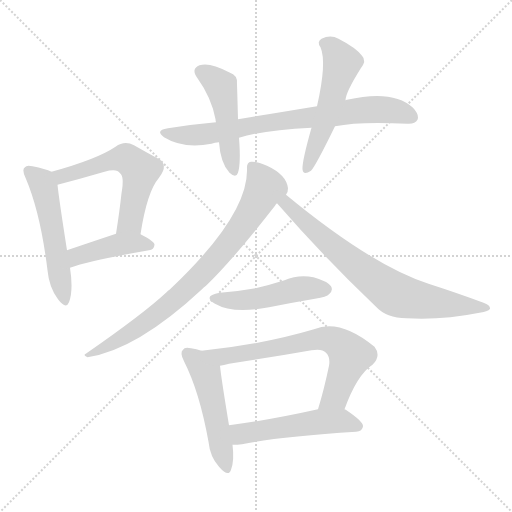
t = 0.00 s
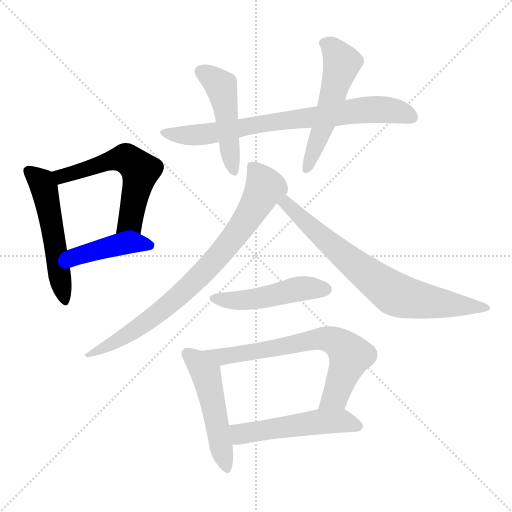
t = 1.79 s
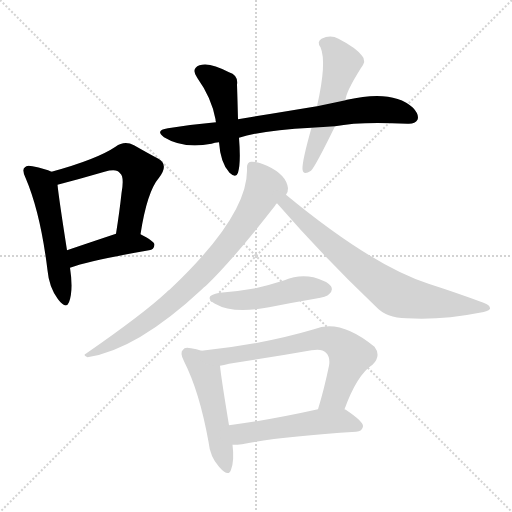
t = 3.57 s
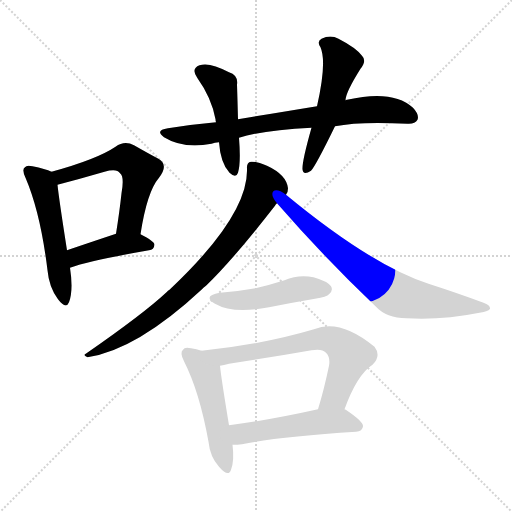
t = 5.36 s
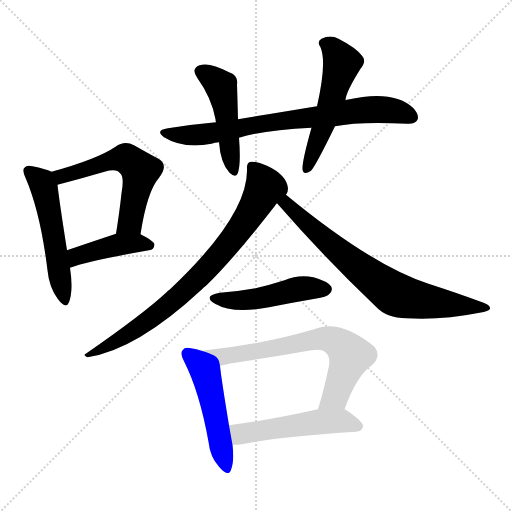
t = 7.14 s
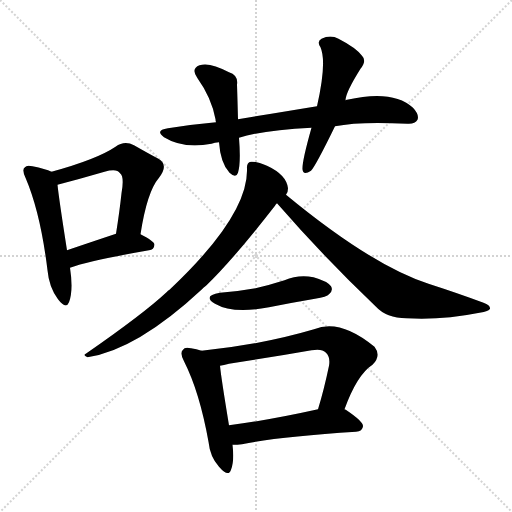
t = 8.93 s

The animated SVG that drew these frames (rendered in a browser with its animation timeline set to each time). Animation: 12 CSS @keyframes rules; one cycle of 8.93 s.

<svg version="1.1" viewBox="0 0 1024 1024" xmlns="http://www.w3.org/2000/svg">
  <g stroke="lightgray" stroke-dasharray="1,1" stroke-width="1" transform="scale(4, 4)">
    <line x1="0" y1="0" x2="256" y2="256"></line>
    <line x1="256" y1="0" x2="0" y2="256"></line>
    <line x1="128" y1="0" x2="128" y2="256"></line>
    <line x1="0" y1="128" x2="256" y2="128"></line>
  </g>
<g transform="scale(1, -1) translate(0, -900)">
   <style type="text/css">
    @keyframes keyframes0 {
      from {
       stroke: blue;
       stroke-dashoffset: 527;
       stroke-width: 128;
       }
       63% {
       animation-timing-function: step-end;
       stroke: blue;
       stroke-dashoffset: 0;
       stroke-width: 128;
       }
       to {
       stroke: black;
       stroke-width: 1024;
       }
       }
       #make-me-a-hanzi-animation-0 {
         animation: keyframes0 0.678874s both;
         animation-delay: 0.000000s;
         animation-timing-function: linear;
       }
    @keyframes keyframes1 {
      from {
       stroke: blue;
       stroke-dashoffset: 571;
       stroke-width: 128;
       }
       65% {
       animation-timing-function: step-end;
       stroke: blue;
       stroke-dashoffset: 0;
       stroke-width: 128;
       }
       to {
       stroke: black;
       stroke-width: 1024;
       }
       }
       #make-me-a-hanzi-animation-1 {
         animation: keyframes1 0.714681s both;
         animation-delay: 0.678874s;
         animation-timing-function: linear;
       }
    @keyframes keyframes2 {
      from {
       stroke: blue;
       stroke-dashoffset: 427;
       stroke-width: 128;
       }
       58% {
       animation-timing-function: step-end;
       stroke: blue;
       stroke-dashoffset: 0;
       stroke-width: 128;
       }
       to {
       stroke: black;
       stroke-width: 1024;
       }
       }
       #make-me-a-hanzi-animation-2 {
         animation: keyframes2 0.597493s both;
         animation-delay: 1.393555s;
         animation-timing-function: linear;
       }
    @keyframes keyframes3 {
      from {
       stroke: blue;
       stroke-dashoffset: 756;
       stroke-width: 128;
       }
       71% {
       animation-timing-function: step-end;
       stroke: blue;
       stroke-dashoffset: 0;
       stroke-width: 128;
       }
       to {
       stroke: black;
       stroke-width: 1024;
       }
       }
       #make-me-a-hanzi-animation-3 {
         animation: keyframes3 0.865234s both;
         animation-delay: 1.991048s;
         animation-timing-function: linear;
       }
    @keyframes keyframes4 {
      from {
       stroke: blue;
       stroke-dashoffset: 476;
       stroke-width: 128;
       }
       61% {
       animation-timing-function: step-end;
       stroke: blue;
       stroke-dashoffset: 0;
       stroke-width: 128;
       }
       to {
       stroke: black;
       stroke-width: 1024;
       }
       }
       #make-me-a-hanzi-animation-4 {
         animation: keyframes4 0.637370s both;
         animation-delay: 2.856283s;
         animation-timing-function: linear;
       }
    @keyframes keyframes5 {
      from {
       stroke: blue;
       stroke-dashoffset: 534;
       stroke-width: 128;
       }
       63% {
       animation-timing-function: step-end;
       stroke: blue;
       stroke-dashoffset: 0;
       stroke-width: 128;
       }
       to {
       stroke: black;
       stroke-width: 1024;
       }
       }
       #make-me-a-hanzi-animation-5 {
         animation: keyframes5 0.684570s both;
         animation-delay: 3.493652s;
         animation-timing-function: linear;
       }
    @keyframes keyframes6 {
      from {
       stroke: blue;
       stroke-dashoffset: 797;
       stroke-width: 128;
       }
       72% {
       animation-timing-function: step-end;
       stroke: blue;
       stroke-dashoffset: 0;
       stroke-width: 128;
       }
       to {
       stroke: black;
       stroke-width: 1024;
       }
       }
       #make-me-a-hanzi-animation-6 {
         animation: keyframes6 0.898600s both;
         animation-delay: 4.178223s;
         animation-timing-function: linear;
       }
    @keyframes keyframes7 {
      from {
       stroke: blue;
       stroke-dashoffset: 735;
       stroke-width: 128;
       }
       71% {
       animation-timing-function: step-end;
       stroke: blue;
       stroke-dashoffset: 0;
       stroke-width: 128;
       }
       to {
       stroke: black;
       stroke-width: 1024;
       }
       }
       #make-me-a-hanzi-animation-7 {
         animation: keyframes7 0.848145s both;
         animation-delay: 5.076823s;
         animation-timing-function: linear;
       }
    @keyframes keyframes8 {
      from {
       stroke: blue;
       stroke-dashoffset: 479;
       stroke-width: 128;
       }
       61% {
       animation-timing-function: step-end;
       stroke: blue;
       stroke-dashoffset: 0;
       stroke-width: 128;
       }
       to {
       stroke: black;
       stroke-width: 1024;
       }
       }
       #make-me-a-hanzi-animation-8 {
         animation: keyframes8 0.639811s both;
         animation-delay: 5.924967s;
         animation-timing-function: linear;
       }
    @keyframes keyframes9 {
      from {
       stroke: blue;
       stroke-dashoffset: 500;
       stroke-width: 128;
       }
       62% {
       animation-timing-function: step-end;
       stroke: blue;
       stroke-dashoffset: 0;
       stroke-width: 128;
       }
       to {
       stroke: black;
       stroke-width: 1024;
       }
       }
       #make-me-a-hanzi-animation-9 {
         animation: keyframes9 0.656901s both;
         animation-delay: 6.564779s;
         animation-timing-function: linear;
       }
    @keyframes keyframes10 {
      from {
       stroke: blue;
       stroke-dashoffset: 684;
       stroke-width: 128;
       }
       69% {
       animation-timing-function: step-end;
       stroke: blue;
       stroke-dashoffset: 0;
       stroke-width: 128;
       }
       to {
       stroke: black;
       stroke-width: 1024;
       }
       }
       #make-me-a-hanzi-animation-10 {
         animation: keyframes10 0.806641s both;
         animation-delay: 7.221680s;
         animation-timing-function: linear;
       }
    @keyframes keyframes11 {
      from {
       stroke: blue;
       stroke-dashoffset: 514;
       stroke-width: 128;
       }
       63% {
       animation-timing-function: step-end;
       stroke: blue;
       stroke-dashoffset: 0;
       stroke-width: 128;
       }
       to {
       stroke: black;
       stroke-width: 1024;
       }
       }
       #make-me-a-hanzi-animation-11 {
         animation: keyframes11 0.668294s both;
         animation-delay: 8.028320s;
         animation-timing-function: linear;
       }
</style>
<path d="M 103.0 556.5 Q 91.0 562.5 65.0 567.5 Q 53.0 570.5 50.0 565.5 Q 43.0 561.5 51.0 544.5 Q 81.0 474.5 95.0 359.5 Q 98.0 325.5 116.0 301.5 Q 132.0 280.5 138.0 295.5 Q 147.0 319.5 140.0 364.5 L 134.0 399.5 Q 118.0 501.5 115.0 530.5 C 112.0 552.5 112.0 552.5 103.0 556.5 Z" fill="lightgray"></path> 
<path d="M 281.0 431.5 Q 294.0 516.5 318.0 544.5 Q 339.0 571.5 315.0 583.5 Q 296.0 593.5 268.0 609.5 Q 249.0 619.5 231.0 606.5 Q 194.0 581.5 103.0 556.5 C 74.0 548.5 86.0 522.5 115.0 530.5 Q 161.0 542.5 209.0 556.5 Q 234.0 563.5 240.0 553.5 Q 249.0 547.5 243.0 513.5 Q 239.0 476.5 232.0 432.5 C 227.0 402.5 276.0 401.5 281.0 431.5 Z" fill="lightgray"></path> 
<path d="M 140.0 364.5 Q 182.0 379.5 298.0 399.5 Q 308.0 400.5 309.0 410.5 Q 309.0 417.5 281.0 431.5 C 261.0 442.5 260.0 441.5 232.0 432.5 Q 175.0 413.5 134.0 399.5 C 106.0 389.5 112.0 354.5 140.0 364.5 Z" fill="lightgray"></path> 
<path d="M 670.0 647.5 Q 718.0 657.5 815.0 652.5 Q 830.0 651.5 835.0 660.5 Q 839.0 670.5 826.0 684.5 Q 786.0 721.5 694.0 700.5 Q 691.0 700.5 691.0 699.5 L 634.0 687.5 Q 561.0 675.5 476.0 661.5 L 432.0 655.5 Q 386.0 651.5 336.0 643.5 Q 309.0 639.5 328.0 625.5 Q 367.0 601.5 423.0 612.5 Q 429.0 615.5 438.0 615.5 L 478.0 624.5 Q 526.0 639.5 623.0 644.5 L 670.0 647.5 Z" fill="lightgray"></path> 
<path d="M 476.0 661.5 Q 475.0 700.5 474.0 730.5 Q 477.0 749.5 458.0 755.5 Q 419.0 776.5 399.0 769.5 Q 381.0 762.5 395.0 743.5 Q 423.0 704.5 431.0 661.5 Q 431.0 658.5 432.0 655.5 L 438.0 615.5 Q 441.0 573.5 459.0 554.5 Q 472.0 542.5 476.0 554.5 Q 482.0 573.5 478.0 624.5 L 476.0 661.5 Z" fill="lightgray"></path> 
<path d="M 691.0 699.5 Q 691.0 714.5 721.0 762.5 Q 734.0 778.5 724.0 788.5 Q 712.0 804.5 677.0 822.5 Q 661.0 831.5 643.0 822.5 Q 633.0 816.5 641.0 805.5 Q 654.0 775.5 634.0 687.5 L 623.0 644.5 Q 604.0 577.5 605.0 561.5 Q 606.0 548.5 622.0 558.5 Q 631.0 567.5 670.0 647.5 L 691.0 699.5 Z" fill="lightgray"></path> 
<path d="M 572.0 510.5 Q 576.0 514.5 576.0 523.5 Q 573.0 550.5 534.0 568.5 Q 513.0 577.5 502.0 576.5 Q 493.0 575.5 494.0 562.5 Q 497.0 469.5 339.0 320.5 Q 336.0 319.5 333.0 315.5 Q 287.0 272.5 173.0 193.5 Q 164.0 189.5 175.0 185.5 Q 274.0 200.5 404.0 321.5 Q 407.0 325.5 412.0 328.5 Q 466.0 380.5 550.0 488.5 Q 551.0 491.5 554.0 493.5 L 572.0 510.5 Z" fill="lightgray"></path> 
<path d="M 554.0 493.5 Q 648.0 385.5 751.0 287.5 Q 773.0 263.5 813.0 263.5 Q 885.0 259.5 959.0 274.5 Q 978.0 277.5 980.0 282.5 Q 981.0 289.5 967.0 294.5 Q 916.0 313.5 857.0 332.5 Q 743.0 369.5 572.0 510.5 C 549.0 529.5 534.0 516.5 554.0 493.5 Z" fill="lightgray"></path> 
<path d="M 440.0 314.5 Q 404.0 308.5 430.0 292.5 Q 466.0 271.5 538.0 285.5 Q 583.0 294.5 630.0 302.5 Q 654.0 306.5 658.0 311.5 Q 667.0 318.5 662.0 327.5 Q 655.0 337.5 627.0 345.5 Q 597.0 351.5 569.0 339.5 Q 541.0 330.5 511.0 323.5 Q 478.0 317.5 440.0 314.5 Z" fill="lightgray"></path> 
<path d="M 403.0 198.5 Q 393.0 202.5 382.0 203.5 Q 369.0 206.5 366.0 200.5 Q 359.0 194.5 368.0 177.5 Q 399.0 116.5 417.0 16.5 Q 420.0 -13.5 438.0 -33.5 Q 457.0 -55.5 462.0 -39.5 Q 469.0 -21.5 465.0 10.5 L 458.0 49.5 Q 442.0 146.5 440.0 168.5 C 438.0 186.5 431.0 189.5 403.0 198.5 Z" fill="lightgray"></path> 
<path d="M 689.0 81.5 Q 714.0 150.5 745.0 170.5 Q 763.0 188.5 749.0 206.5 Q 680.0 263.5 628.0 241.5 Q 523.0 210.5 403.0 198.5 C 373.0 195.5 411.0 162.5 440.0 168.5 Q 447.0 169.5 458.0 172.5 Q 543.0 185.5 623.0 199.5 Q 644.0 203.5 652.0 194.5 Q 661.0 185.5 658.0 168.5 Q 648.0 120.5 636.0 81.5 C 627.0 52.5 678.0 53.5 689.0 81.5 Z" fill="lightgray"></path> 
<path d="M 465.0 10.5 Q 475.0 10.5 484.0 11.5 Q 557.0 26.5 712.0 36.5 Q 725.0 37.5 726.0 47.5 Q 727.0 56.5 693.0 79.5 Q 692.0 80.5 689.0 81.5 L 636.0 81.5 Q 537.0 59.5 458.0 49.5 C 428.0 45.5 435.0 9.5 465.0 10.5 Z" fill="lightgray"></path> 
      <clipPath id="make-me-a-hanzi-clip-0">
      <path d="M 103.0 556.5 Q 91.0 562.5 65.0 567.5 Q 53.0 570.5 50.0 565.5 Q 43.0 561.5 51.0 544.5 Q 81.0 474.5 95.0 359.5 Q 98.0 325.5 116.0 301.5 Q 132.0 280.5 138.0 295.5 Q 147.0 319.5 140.0 364.5 L 134.0 399.5 Q 118.0 501.5 115.0 530.5 C 112.0 552.5 112.0 552.5 103.0 556.5 Z" fill="lightgray"></path>
      </clipPath>
      <path clip-path="url(#make-me-a-hanzi-clip-0)" d="M 59.0 557.5 L 83.0 535.5 L 90.0 515.5 L 128.0 301.5 " fill="none" id="make-me-a-hanzi-animation-0" stroke-dasharray="399 798" stroke-linecap="round"></path>

      <clipPath id="make-me-a-hanzi-clip-1">
      <path d="M 281.0 431.5 Q 294.0 516.5 318.0 544.5 Q 339.0 571.5 315.0 583.5 Q 296.0 593.5 268.0 609.5 Q 249.0 619.5 231.0 606.5 Q 194.0 581.5 103.0 556.5 C 74.0 548.5 86.0 522.5 115.0 530.5 Q 161.0 542.5 209.0 556.5 Q 234.0 563.5 240.0 553.5 Q 249.0 547.5 243.0 513.5 Q 239.0 476.5 232.0 432.5 C 227.0 402.5 276.0 401.5 281.0 431.5 Z" fill="lightgray"></path>
      </clipPath>
      <path clip-path="url(#make-me-a-hanzi-clip-1)" d="M 114.0 553.5 L 123.0 547.5 L 145.0 552.5 L 240.0 582.5 L 252.0 582.5 L 272.0 567.5 L 281.0 558.5 L 260.0 456.5 L 238.0 438.5 " fill="none" id="make-me-a-hanzi-animation-1" stroke-dasharray="443 886" stroke-linecap="round"></path>

      <clipPath id="make-me-a-hanzi-clip-2">
      <path d="M 140.0 364.5 Q 182.0 379.5 298.0 399.5 Q 308.0 400.5 309.0 410.5 Q 309.0 417.5 281.0 431.5 C 261.0 442.5 260.0 441.5 232.0 432.5 Q 175.0 413.5 134.0 399.5 C 106.0 389.5 112.0 354.5 140.0 364.5 Z" fill="lightgray"></path>
      </clipPath>
      <path clip-path="url(#make-me-a-hanzi-clip-2)" d="M 142.0 370.5 L 158.0 389.5 L 238.0 411.5 L 275.0 414.5 L 300.0 408.5 " fill="none" id="make-me-a-hanzi-animation-2" stroke-dasharray="299 598" stroke-linecap="round"></path>

      <clipPath id="make-me-a-hanzi-clip-3">
      <path d="M 670.0 647.5 Q 718.0 657.5 815.0 652.5 Q 830.0 651.5 835.0 660.5 Q 839.0 670.5 826.0 684.5 Q 786.0 721.5 694.0 700.5 Q 691.0 700.5 691.0 699.5 L 634.0 687.5 Q 561.0 675.5 476.0 661.5 L 432.0 655.5 Q 386.0 651.5 336.0 643.5 Q 309.0 639.5 328.0 625.5 Q 367.0 601.5 423.0 612.5 Q 429.0 615.5 438.0 615.5 L 478.0 624.5 Q 526.0 639.5 623.0 644.5 L 670.0 647.5 Z" fill="lightgray"></path>
      </clipPath>
      <path clip-path="url(#make-me-a-hanzi-clip-3)" d="M 330.0 635.5 L 395.0 629.5 L 726.0 680.5 L 781.0 679.5 L 824.0 665.5 " fill="none" id="make-me-a-hanzi-animation-3" stroke-dasharray="628 1256" stroke-linecap="round"></path>

      <clipPath id="make-me-a-hanzi-clip-4">
      <path d="M 476.0 661.5 Q 475.0 700.5 474.0 730.5 Q 477.0 749.5 458.0 755.5 Q 419.0 776.5 399.0 769.5 Q 381.0 762.5 395.0 743.5 Q 423.0 704.5 431.0 661.5 Q 431.0 658.5 432.0 655.5 L 438.0 615.5 Q 441.0 573.5 459.0 554.5 Q 472.0 542.5 476.0 554.5 Q 482.0 573.5 478.0 624.5 L 476.0 661.5 Z" fill="lightgray"></path>
      </clipPath>
      <path clip-path="url(#make-me-a-hanzi-clip-4)" d="M 403.0 755.5 L 442.0 727.5 L 468.0 557.5 " fill="none" id="make-me-a-hanzi-animation-4" stroke-dasharray="348 696" stroke-linecap="round"></path>

      <clipPath id="make-me-a-hanzi-clip-5">
      <path d="M 691.0 699.5 Q 691.0 714.5 721.0 762.5 Q 734.0 778.5 724.0 788.5 Q 712.0 804.5 677.0 822.5 Q 661.0 831.5 643.0 822.5 Q 633.0 816.5 641.0 805.5 Q 654.0 775.5 634.0 687.5 L 623.0 644.5 Q 604.0 577.5 605.0 561.5 Q 606.0 548.5 622.0 558.5 Q 631.0 567.5 670.0 647.5 L 691.0 699.5 Z" fill="lightgray"></path>
      </clipPath>
      <path clip-path="url(#make-me-a-hanzi-clip-5)" d="M 648.0 813.5 L 664.0 804.5 L 684.0 772.5 L 647.0 645.5 L 614.0 562.5 " fill="none" id="make-me-a-hanzi-animation-5" stroke-dasharray="406 812" stroke-linecap="round"></path>

      <clipPath id="make-me-a-hanzi-clip-6">
      <path d="M 572.0 510.5 Q 576.0 514.5 576.0 523.5 Q 573.0 550.5 534.0 568.5 Q 513.0 577.5 502.0 576.5 Q 493.0 575.5 494.0 562.5 Q 497.0 469.5 339.0 320.5 Q 336.0 319.5 333.0 315.5 Q 287.0 272.5 173.0 193.5 Q 164.0 189.5 175.0 185.5 Q 274.0 200.5 404.0 321.5 Q 407.0 325.5 412.0 328.5 Q 466.0 380.5 550.0 488.5 Q 551.0 491.5 554.0 493.5 L 572.0 510.5 Z" fill="lightgray"></path>
      </clipPath>
      <path clip-path="url(#make-me-a-hanzi-clip-6)" d="M 504.0 566.5 L 530.0 525.5 L 489.0 454.5 L 433.0 383.5 L 354.0 303.5 L 299.0 259.5 L 180.0 191.5 " fill="none" id="make-me-a-hanzi-animation-6" stroke-dasharray="669 1338" stroke-linecap="round"></path>

      <clipPath id="make-me-a-hanzi-clip-7">
      <path d="M 554.0 493.5 Q 648.0 385.5 751.0 287.5 Q 773.0 263.5 813.0 263.5 Q 885.0 259.5 959.0 274.5 Q 978.0 277.5 980.0 282.5 Q 981.0 289.5 967.0 294.5 Q 916.0 313.5 857.0 332.5 Q 743.0 369.5 572.0 510.5 C 549.0 529.5 534.0 516.5 554.0 493.5 Z" fill="lightgray"></path>
      </clipPath>
      <path clip-path="url(#make-me-a-hanzi-clip-7)" d="M 564.0 491.5 L 574.0 492.5 L 674.0 399.5 L 785.0 314.5 L 835.0 299.5 L 974.0 283.5 " fill="none" id="make-me-a-hanzi-animation-7" stroke-dasharray="607 1214" stroke-linecap="round"></path>

      <clipPath id="make-me-a-hanzi-clip-8">
      <path d="M 440.0 314.5 Q 404.0 308.5 430.0 292.5 Q 466.0 271.5 538.0 285.5 Q 583.0 294.5 630.0 302.5 Q 654.0 306.5 658.0 311.5 Q 667.0 318.5 662.0 327.5 Q 655.0 337.5 627.0 345.5 Q 597.0 351.5 569.0 339.5 Q 541.0 330.5 511.0 323.5 Q 478.0 317.5 440.0 314.5 Z" fill="lightgray"></path>
      </clipPath>
      <path clip-path="url(#make-me-a-hanzi-clip-8)" d="M 432.0 304.5 L 491.0 299.5 L 602.0 322.5 L 652.0 321.5 " fill="none" id="make-me-a-hanzi-animation-8" stroke-dasharray="351 702" stroke-linecap="round"></path>

      <clipPath id="make-me-a-hanzi-clip-9">
      <path d="M 403.0 198.5 Q 393.0 202.5 382.0 203.5 Q 369.0 206.5 366.0 200.5 Q 359.0 194.5 368.0 177.5 Q 399.0 116.5 417.0 16.5 Q 420.0 -13.5 438.0 -33.5 Q 457.0 -55.5 462.0 -39.5 Q 469.0 -21.5 465.0 10.5 L 458.0 49.5 Q 442.0 146.5 440.0 168.5 C 438.0 186.5 431.0 189.5 403.0 198.5 Z" fill="lightgray"></path>
      </clipPath>
      <path clip-path="url(#make-me-a-hanzi-clip-9)" d="M 376.0 192.5 L 412.0 152.5 L 451.0 -33.5 " fill="none" id="make-me-a-hanzi-animation-9" stroke-dasharray="372 744" stroke-linecap="round"></path>

      <clipPath id="make-me-a-hanzi-clip-10">
      <path d="M 689.0 81.5 Q 714.0 150.5 745.0 170.5 Q 763.0 188.5 749.0 206.5 Q 680.0 263.5 628.0 241.5 Q 523.0 210.5 403.0 198.5 C 373.0 195.5 411.0 162.5 440.0 168.5 Q 447.0 169.5 458.0 172.5 Q 543.0 185.5 623.0 199.5 Q 644.0 203.5 652.0 194.5 Q 661.0 185.5 658.0 168.5 Q 648.0 120.5 636.0 81.5 C 627.0 52.5 678.0 53.5 689.0 81.5 Z" fill="lightgray"></path>
      </clipPath>
      <path clip-path="url(#make-me-a-hanzi-clip-10)" d="M 411.0 196.5 L 443.0 186.5 L 641.0 223.5 L 671.0 217.5 L 701.0 189.5 L 669.0 106.5 L 643.0 86.5 " fill="none" id="make-me-a-hanzi-animation-10" stroke-dasharray="556 1112" stroke-linecap="round"></path>

      <clipPath id="make-me-a-hanzi-clip-11">
      <path d="M 465.0 10.5 Q 475.0 10.5 484.0 11.5 Q 557.0 26.5 712.0 36.5 Q 725.0 37.5 726.0 47.5 Q 727.0 56.5 693.0 79.5 Q 692.0 80.5 689.0 81.5 L 636.0 81.5 Q 537.0 59.5 458.0 49.5 C 428.0 45.5 435.0 9.5 465.0 10.5 Z" fill="lightgray"></path>
      </clipPath>
      <path clip-path="url(#make-me-a-hanzi-clip-11)" d="M 465.0 44.5 L 485.0 32.5 L 633.0 56.5 L 691.0 57.5 L 716.0 47.5 " fill="none" id="make-me-a-hanzi-animation-11" stroke-dasharray="386 772" stroke-linecap="round"></path>

</g>
</svg>
